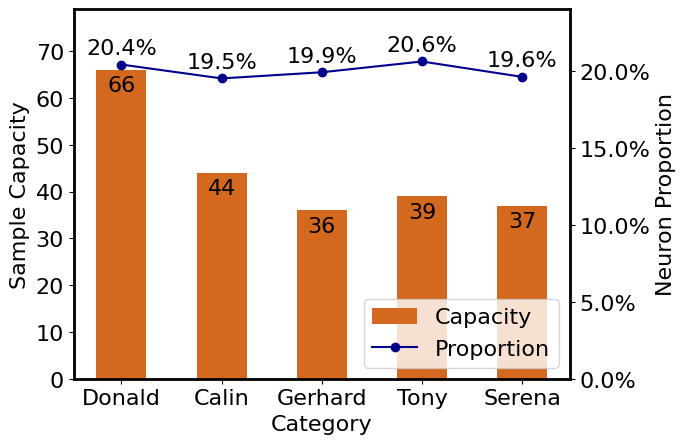

Here is the Python script that generated this plot:
import numpy as np
import matplotlib.pyplot as plt
import matplotlib.ticker as mtick

def main():

    plt.rcdefaults()

    info_list = [("Donald", 35, 20.5), ("Calin", 35, 19.8), ("Gerhard", 35, 20.2), ("Tony", 35, 19.5), ("Serena", 35, 20.0)]
    info_list = [("Donald", 116, 19.4), ("Calin", 37, 20.0), ("Gerhard", 231, 21.1), ("Tony", 55, 20.0), ("Serena", 34, 19.5)]
    info_list = [("Donald", 36, 19.0), ("Calin", 231, 19.1), ("Gerhard", 116, 21.1), ("Tony", 72, 20.6), ("Serena", 44, 20.2)]
    info_list = [("Donald", 66, 20.4), ("Calin", 44, 19.5), ("Gerhard", 36, 19.9), ("Tony", 39, 20.6), ("Serena", 37, 19.6)]
    positions = np.arange(len(info_list))
    names = [row[0] for row in info_list]
    scores = [row[1] for row in info_list]
    proges = [row[2] for row in info_list]

    fig, ax1 = plt.subplots()
    ax = plt.gca()
    ax.spines['left'].set_linewidth(2)
    ax.spines['right'].set_linewidth(2)
    ax.spines['top'].set_linewidth(2)
    ax.spines['bottom'].set_linewidth(2)
    #ax1.linewidth(4)
    #Dataset Bar
    ax1.bar(positions, scores, width=0.5, align='center', color='chocolate', label="Capacity")
    ax1.set_xticks(positions)
    ax1.set_xticklabels(names)
    ax1.tick_params(labelsize=16)

    ax1.set_xlabel("Category", fontsize = 16)

    ax1.set_ylabel("Sample Capacity", fontsize = 16)
    max_score = max(scores)
    ax1.set_ylim(0, int(max_score * 1.2))
    #Dataset labels
    for x,y in zip(positions, scores):
        ax1.text(x, y - max_score * 0.05, y, ha='center', va='center', fontsize=16)

    #Feature proportion
    ax2 = ax1.twinx()
    ax2.plot(positions, proges, 'o-', color='darkblue', label="Proportion")
    max_proges = max(proges)
    #ax1.spines.set_linewidth('2.0')
    #Feature proportion label
    for x,y in zip(positions, proges):
        ax2.text(x, y + max_proges * 0.02, ('%.1f%%' %y), ha='center', va= 'bottom', fontsize=16)

    fmt = '%.1f%%'
    yticks = mtick.FormatStrFormatter(fmt)
    ax2.yaxis.set_major_formatter(yticks)
    ax2.set_ylim(0, int(max_proges * 1.2))
    ax2.set_ylabel("Neuron Proportion", fontsize = 16)
    ax2.tick_params(labelsize=16)

    handles1, labels1 = ax1.get_legend_handles_labels()
    handles2, labels2 = ax2.get_legend_handles_labels()
    plt.legend(handles1+handles2, labels1+labels2, loc='lower right', fontsize=16)


    plt.savefig("proportion-4.png", dpi=1800, bbox_inches='tight')
    plt.show()



if __name__ == '__main__':
    main()